Run: headless pygame with SDL's dummy video driver; simulated clock (each Clock.tick advances the game by its frame time, no real sleeping); random seed 0; keys injected as events and as key.get_pressed() state; no mouse input.
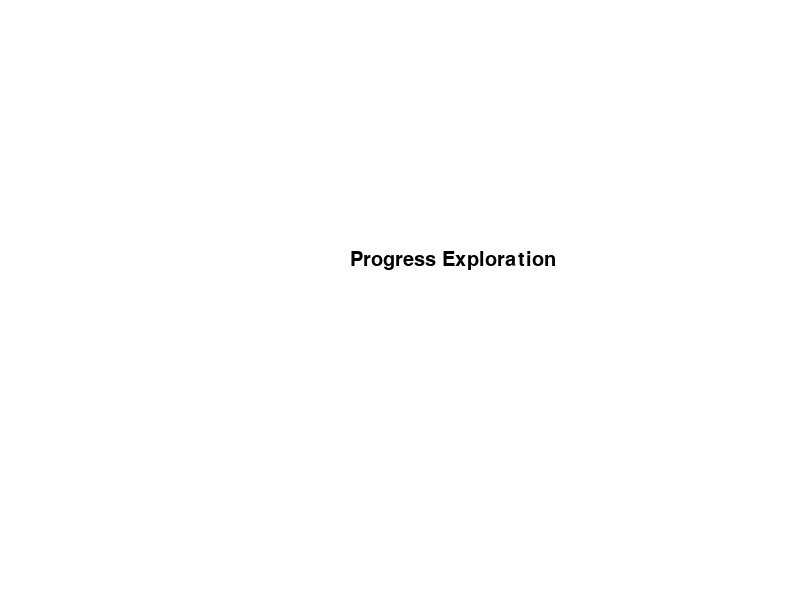
Frame 1 of 4 · flips 1–60 · no input
Frame 2 of 4 · flips 61–180 · tapped SPACE, RETURN · held RIGHT (→), D · screen unchanged from frame 1, image omitted
Frame 3 of 4 · flips 181–300 · held DOWN (↓), S · screen unchanged from frame 2, image omitted
Frame 4 of 4 · flips 301–420 · held LEFT (←), A, UP (↑), W · screen unchanged from frame 3, image omitted

The pygame program that drew these frames:

import pygame


class TheProgressExploration:
    def __init__(self):
        pygame.init()
        self.screen = pygame.display.set_mode((800, 600))
        self.clock = pygame.time.Clock()
        pygame.display.set_caption("The Progress Exploration")
        self.running = True
        self.font = pygame.font.SysFont("comicsansms", 30)
       
    def get_events(self):
        for event in pygame.event.get():
            if event.type == pygame.QUIT:
                self.running = False

    def update(self):
        pass

    def draw(self):
        self.screen.fill((255, 255, 255))
        self.screen.blit(self.font.render("Progress Exploration", True, (0, 0, 0)), ( self.screen.get_width() // 2 - 50, self.screen.get_height() // 2 - 50))
        pygame.display.flip()

    def run(self):
        while self.running:
            self.clock.tick(60)
            self.get_events()
            self.update()
            self.draw()


if __name__ == "__main__":
    game = TheProgressExploration()
    game.run()
